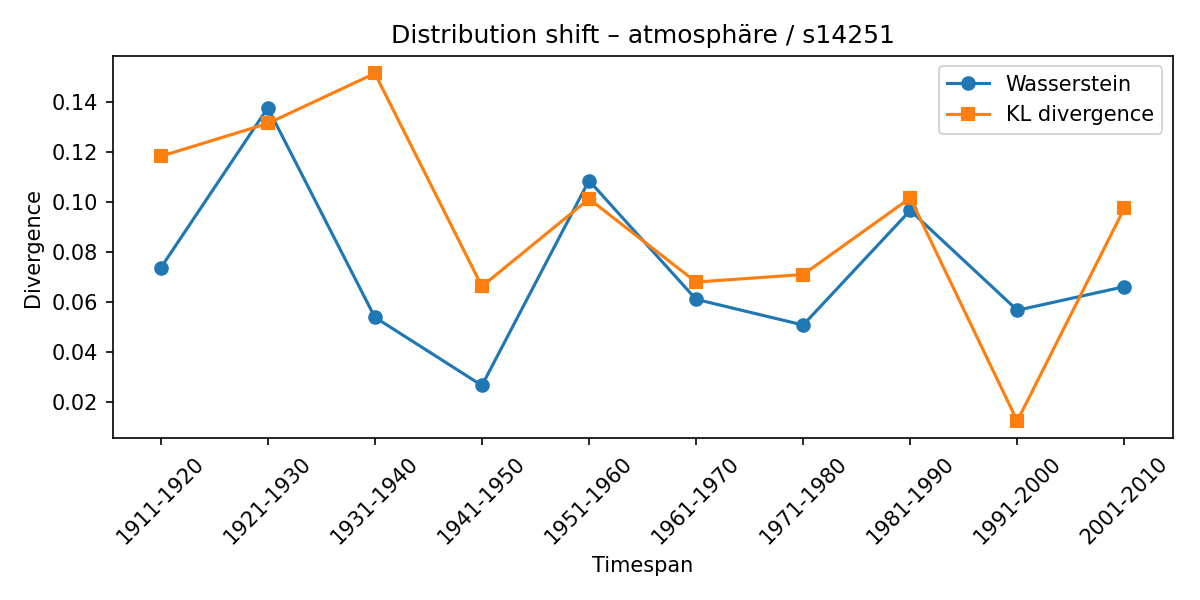

The data file committed next to this chart (first rows):
synset, lexeme, from_timespan, to_timespan, wasserstein, kl_divergence
s14251, atmosphäre, 1901-1910, 1911-1920, 0.07357, 0.1182
s14251, atmosphäre, 1911-1920, 1921-1930, 0.1375, 0.1313
s14251, atmosphäre, 1921-1930, 1931-1940, 0.05386, 0.1513
s14251, atmosphäre, 1931-1940, 1941-1950, 0.02661, 0.0662
s14251, atmosphäre, 1941-1950, 1951-1960, 0.1085, 0.1012
s14251, atmosphäre, 1951-1960, 1961-1970, 0.06103, 0.06794
s14251, atmosphäre, 1961-1970, 1971-1980, 0.05076, 0.07093
s14251, atmosphäre, 1971-1980, 1981-1990, 0.09654, 0.1015
s14251, atmosphäre, 1981-1990, 1991-2000, 0.05666, 0.01241
s14251, atmosphäre, 1991-2000, 2001-2010, 0.06608, 0.09739
